Run: headless pygame with SDL's dummy video driver; simulated clock (each Clock.tick advances the game by its frame time, no real sleeping); random seed 0; keys injected as events and as key.get_pressed() state; no mouse input.
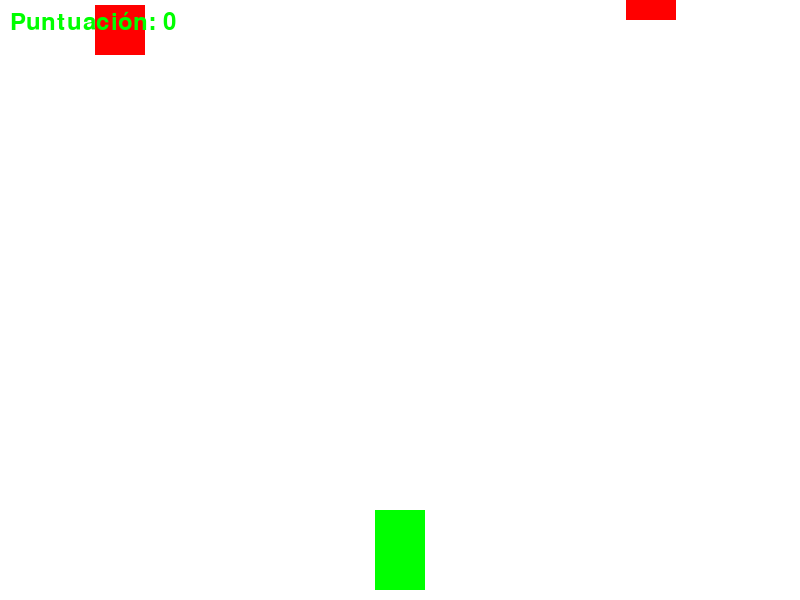
Frame 1 of 3 · flips 1–60 · no input
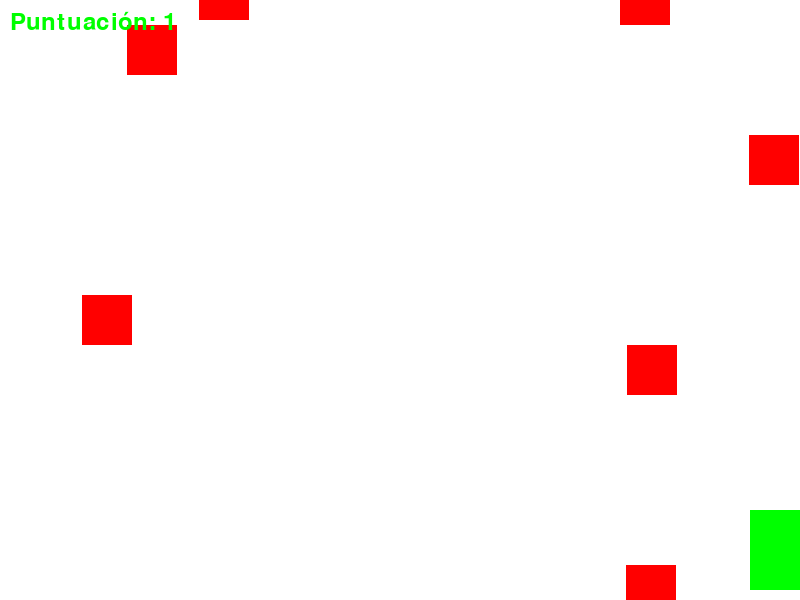
Frame 2 of 3 · flips 61–180 · tapped SPACE, RETURN · held RIGHT (→), D
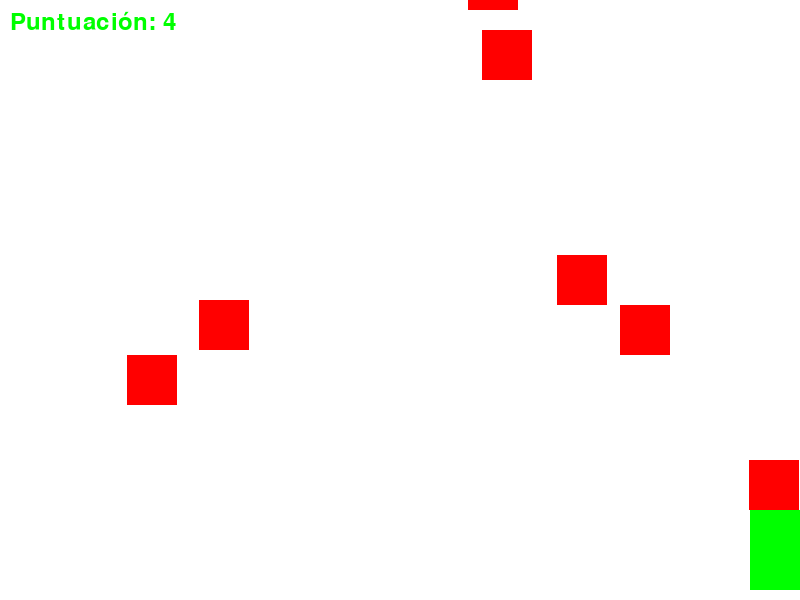
Frame 3 of 3 · flips 181–300 · held DOWN (↓), S (game ended)

The pygame program that drew these frames:

import pygame
import sys
import random

# Inicializar pygame
pygame.init()

# Configuración del juego
ancho, alto = 800, 600
pantalla = pygame.display.set_mode((ancho, alto))
pygame.display.set_caption("Juego de Carros")

# Colores
blanco = (255, 255, 255)
verde = (0, 255, 0)
rojo = (255, 0, 0)

# Carro del jugador
carro_ancho = 50
carro_alto = 80
carro_x = ancho // 2 - carro_ancho // 2
carro_y = alto - carro_alto - 10
carro_velocidad = 5

# Obstáculos
obstaculo_ancho = 50
obstaculo_alto = 50
obstaculo_velocidad = 5
obstaculo_lista = []

# Reloj para controlar la velocidad del juego
reloj = pygame.time.Clock()

# Puntuación
puntuacion = 0
fuente = pygame.font.Font(None, 36)

# Función para mostrar texto en pantalla
def mostrar_texto(texto, color, x, y):
    superficie = fuente.render(texto, True, color)
    pantalla.blit(superficie, (x, y))

# Función para crear obstáculos
def crear_obstaculo():
    x = random.randint(0, ancho - obstaculo_ancho)
    y = -obstaculo_alto
    obstaculo_lista.append([x, y])

# Ciclo principal del juego
while True:
    for evento in pygame.event.get():
        if evento.type == pygame.QUIT:
            pygame.quit()
            sys.exit()

    # Movimiento del carro
    teclas_pulsadas = pygame.key.get_pressed()
    if teclas_pulsadas[pygame.K_LEFT] and carro_x > 0:
        carro_x -= carro_velocidad
    if teclas_pulsadas[pygame.K_RIGHT] and carro_x < ancho - carro_ancho:
        carro_x += carro_velocidad

    # Actualizar posición de los obstáculos
    for obstaculo in obstaculo_lista:
        obstaculo[1] += obstaculo_velocidad

        # Verificar colisión entre el carro y el obstáculo
        if (
            carro_x < obstaculo[0] + obstaculo_ancho
            and carro_x + carro_ancho > obstaculo[0]
            and carro_y < obstaculo[1] + obstaculo_alto
            and carro_y + carro_alto > obstaculo[1]
        ):
            pygame.quit()
            sys.exit()

        # Verificar si el obstáculo ha llegado al fondo
        if obstaculo[1] > alto:
            obstaculo_lista.remove(obstaculo)
            puntuacion += 1

    # Crear nuevos obstáculos de forma aleatoria
    if random.randint(0, 100) < 5:
        crear_obstaculo()

    # Limpiar la pantalla
    pantalla.fill(blanco)

    # Dibujar el carro
    pygame.draw.rect(pantalla, verde, [carro_x, carro_y, carro_ancho, carro_alto])

    # Dibujar los obstáculos
    for obstaculo in obstaculo_lista:
        pygame.draw.rect(pantalla, rojo, [obstaculo[0], obstaculo[1], obstaculo_ancho, obstaculo_alto])

    # Mostrar la puntuación en pantalla
    mostrar_texto("Puntuación: " + str(puntuacion), verde, 10, 10)

    # Actualizar la pantalla
    pygame.display.flip()

    # Establecer la velocidad del juego
    reloj.tick(30)
